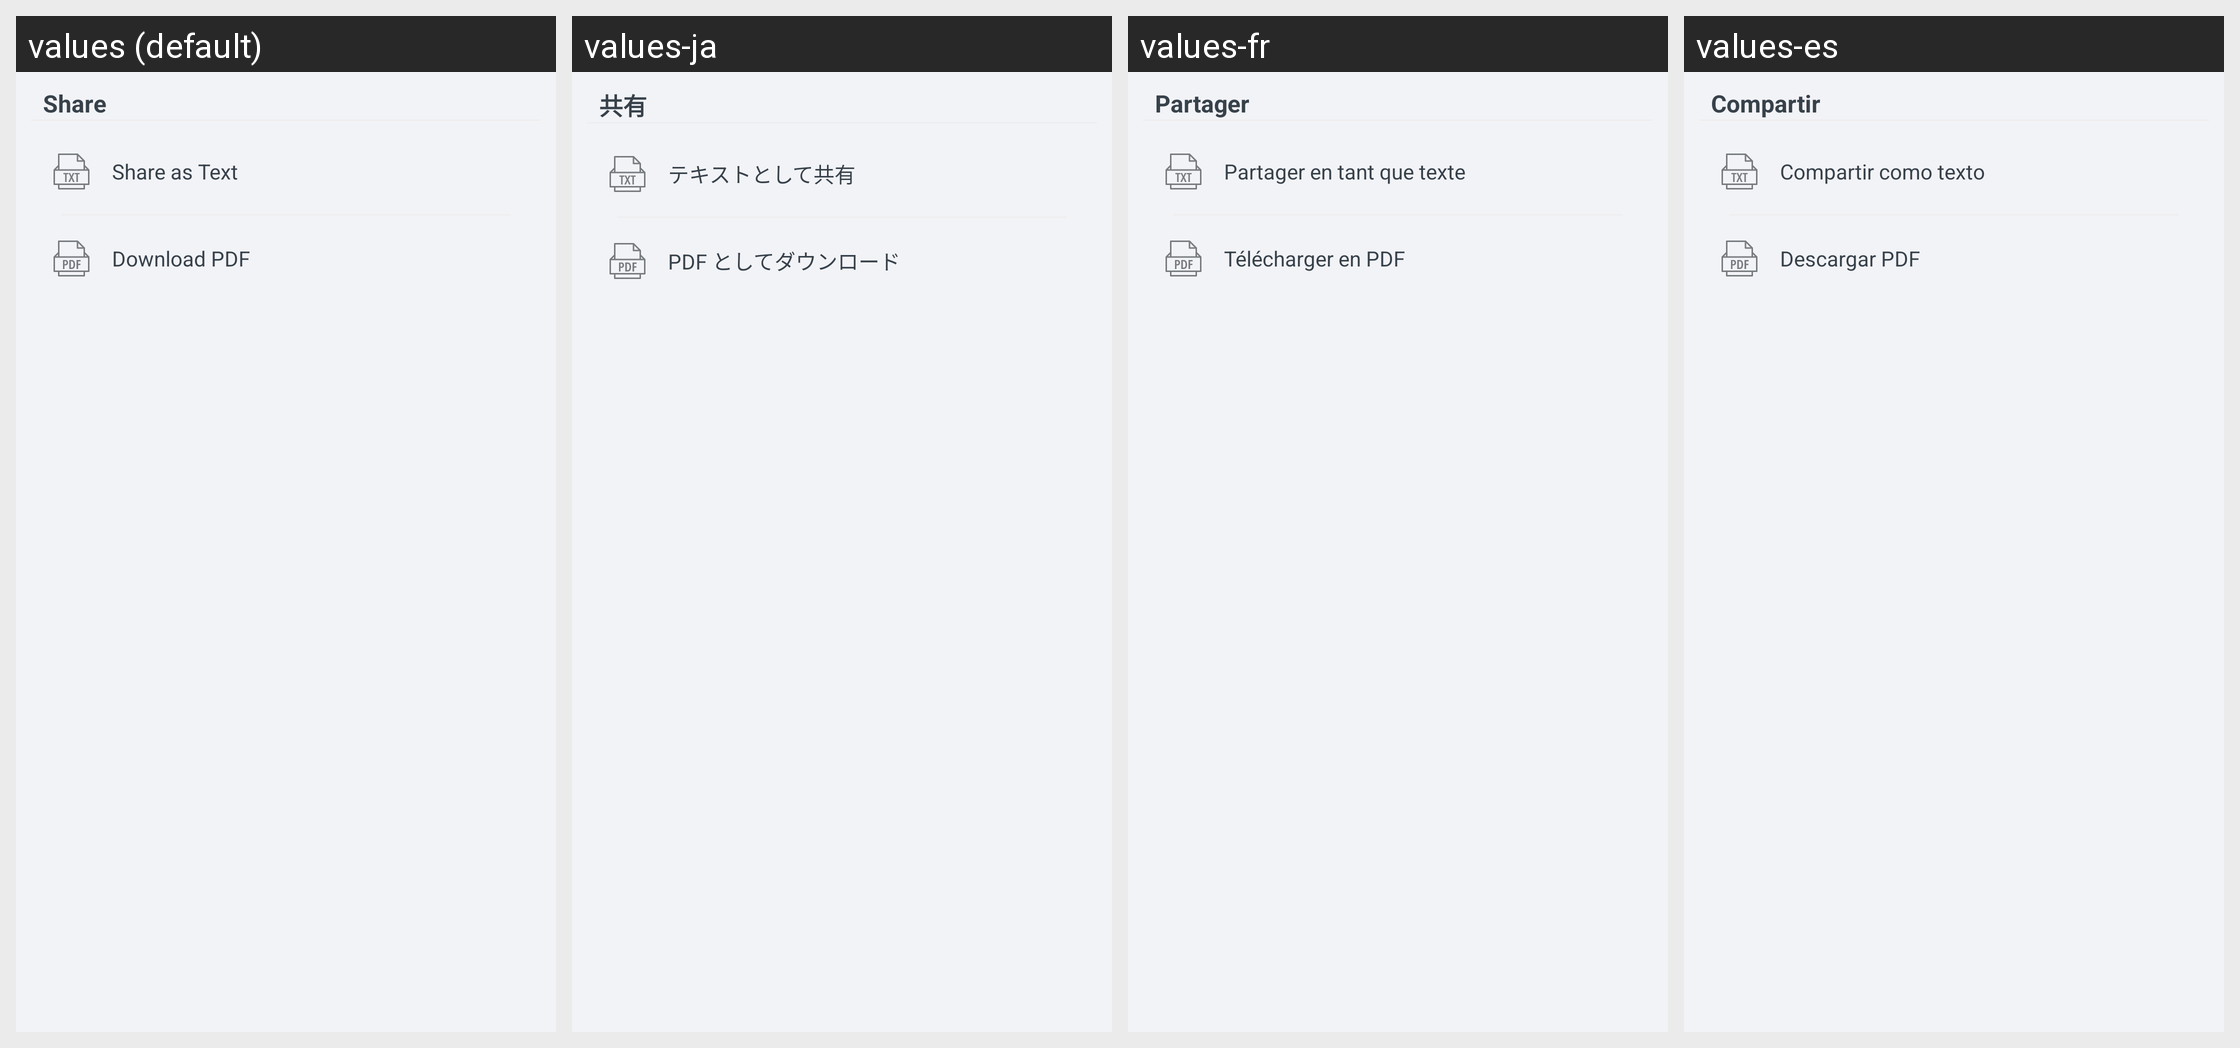

The same Android screen rendered under several of its app's locales, left to right. List the strings drawn on it with the default value and each locale's translation.
Android screen res/layout/custom_share_dialog.xml rendered under 4 locales, left to right: values (default), values-ja, values-fr, values-es. Device: Nexus 5 (rendered at 1080×1920; each locale shown at half size, 540×960, under a caption strip naming it); theme Theme.ShoppingList.
Other locales in the repository, not shown: values-ar, values-de, values-hi, values-pl, values-pt, values-ru, values-zh.
Strings drawn on this screen, with the default value and each locale's value (text and hints the layout hard-codes, and strings that could not be matched under every locale, appear in the picture but are not listed):

custom_share_dialog__title
  values: Share
  values-ja: 共有
  values-fr: Partager
  values-es: Compartir

custom_share_dialog__asText
  values: Share as Text
  values-ja: テキストとして共有
  values-fr: Partager en tant que texte
  values-es: Compartir como texto

custom_share_dialog__asPDF
  values: Download PDF
  values-ja: PDF としてダウンロード
  values-fr: Télécharger en PDF
  values-es: Descargar PDF
